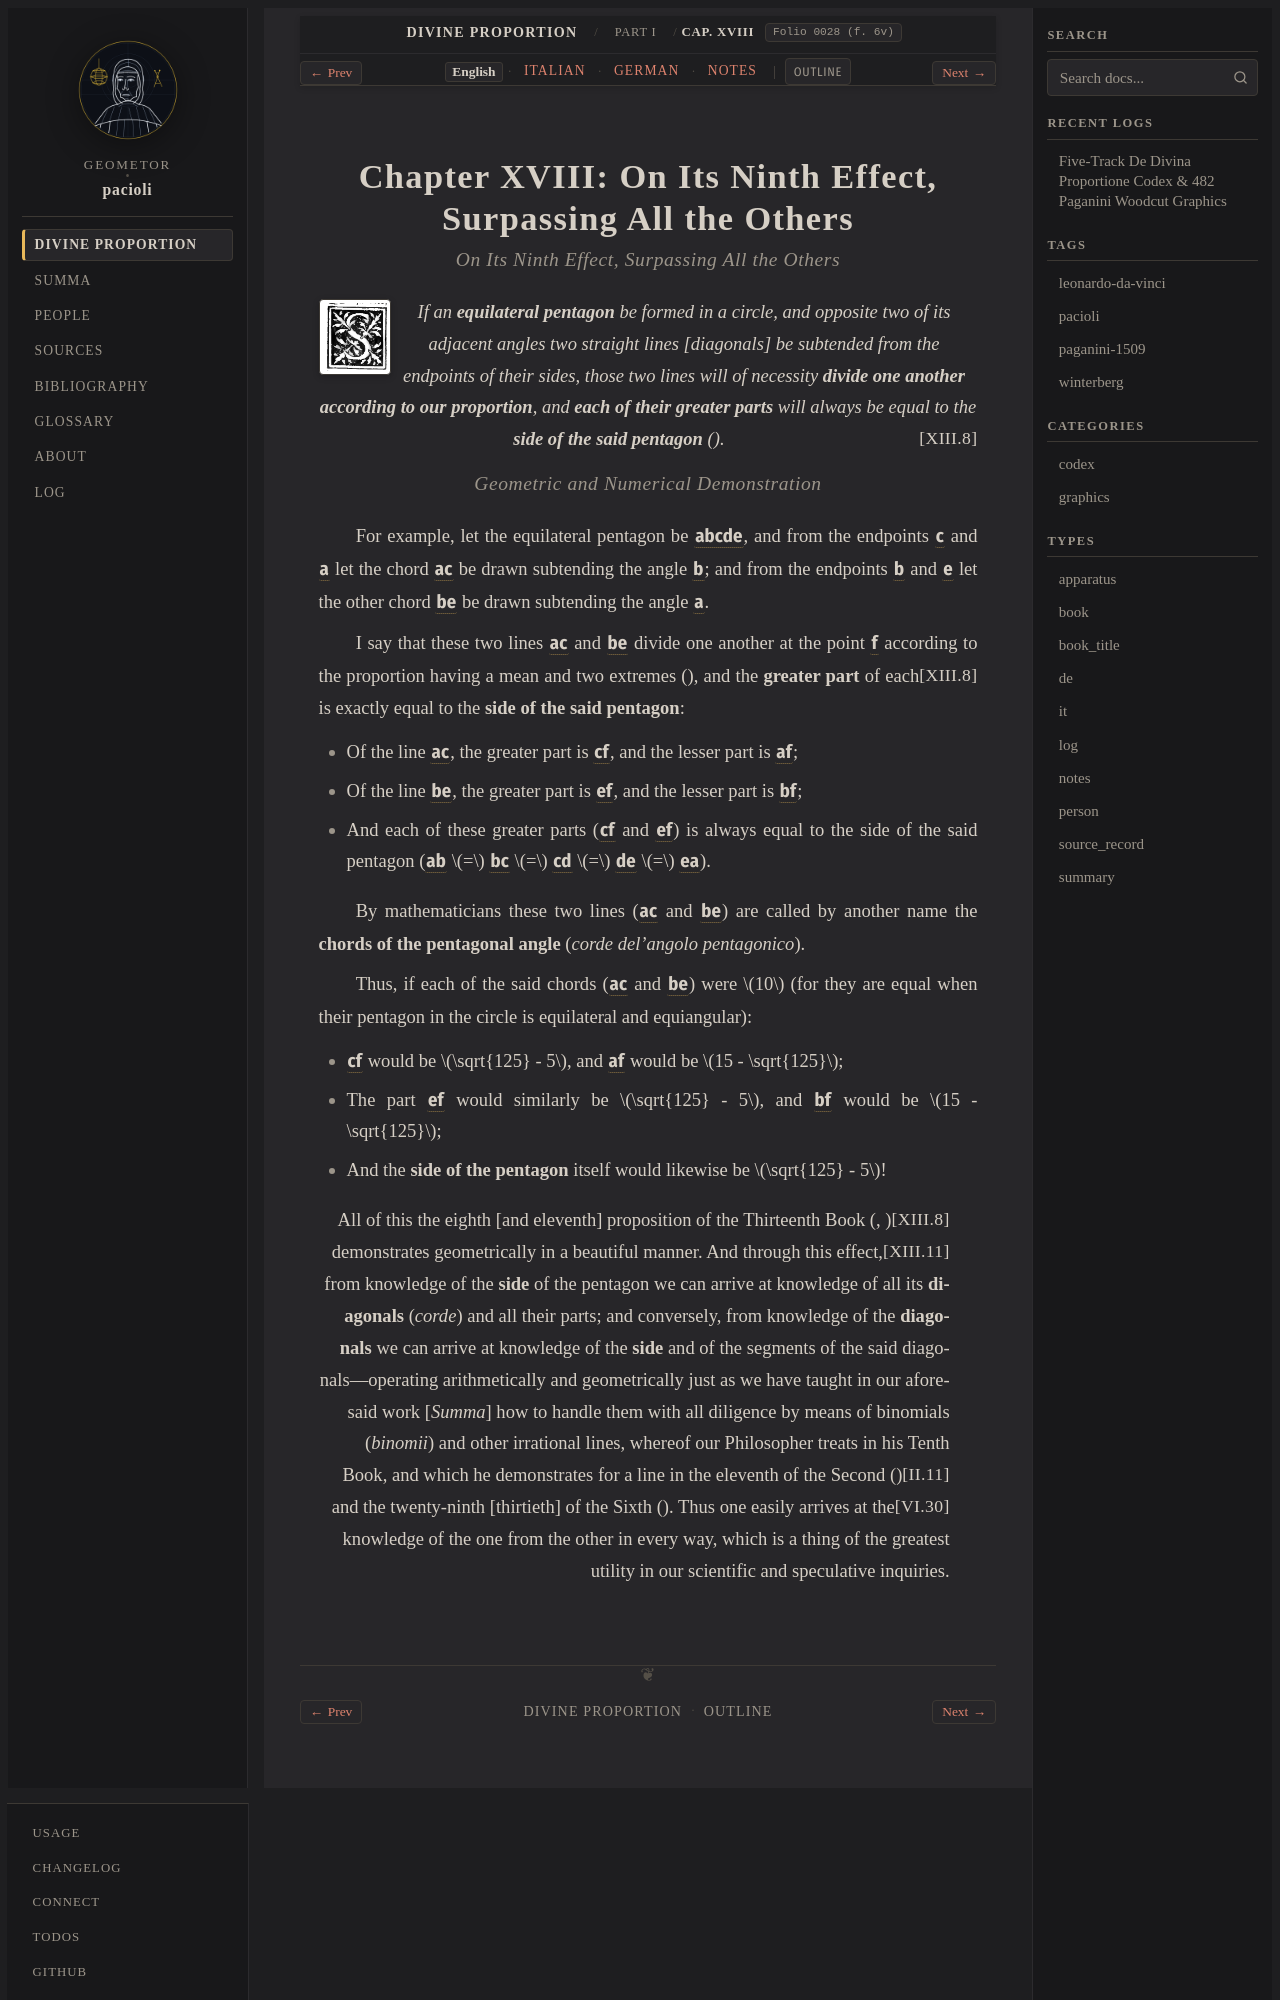

repository: geometor/pacioli · page: de_divina_proportione/compendio/cap_18/index.html · generator: sphinx

:tracks: English: index | Italian: it | German: de | Notes: notes
:layout: book
:canonical_id: Cap. XVIII
:folio: 0028 (f. 6v)

.. _compendio-cap_18:
.. _compendio-cap_18-en:

Chapter XVIII: On Its Ninth Effect, Surpassing All the Others
=============================================================

.. rubric:: On Its Ninth Effect, Surpassing All the Others

.. folio:: 0028 (f. 6v)
   :initial: 0028.c3.png

.. enunciation::

   If an **equilateral pentagon** be formed in a circle, and opposite two of its adjacent angles two straight lines [diagonals] be subtended from the endpoints of their sides, those two lines will of necessity **divide one another according to our proportion**, and **each of their greater parts** will always be equal to the **side of the said pentagon** (:just:`XIII.8`).

.. rubric:: Geometric and Numerical Demonstration

.. assertion::

   For example, let the equilateral pentagon be :g:`abcde`, and from the endpoints :g:`c` and :g:`a` let the chord :g:`ac` be drawn subtending the angle :g:`b`; and from the endpoints :g:`b` and :g:`e` let the other chord :g:`be` be drawn subtending the angle :g:`a`.

   I say that these two lines :g:`ac` and :g:`be` divide one another at the point :g:`f` according to the proportion having a mean and two extremes (:just:`XIII.8`), and the **greater part** of each is exactly equal to the **side of the said pentagon**:

   - Of the line :g:`ac`, the greater part is :g:`cf`, and the lesser part is :g:`af`;
   - Of the line :g:`be`, the greater part is :g:`ef`, and the lesser part is :g:`bf`;
   - And each of these greater parts (:g:`cf` and :g:`ef`) is always equal to the side of the said pentagon (:g:`ab` :math:`=` :g:`bc` :math:`=` :g:`cd` :math:`=` :g:`de` :math:`=` :g:`ea`).

   By mathematicians these two lines (:g:`ac` and :g:`be`) are called by another name the **chords of the pentagonal angle** (*corde del'angolo pentagonico*).

   Thus, if each of the said chords (:g:`ac` and :g:`be`) were :math:`10` (for they are equal when their pentagon in the circle is equilateral and equiangular):

   - :g:`cf` would be :math:`\sqrt{125} - 5`, and :g:`af` would be :math:`15 - \sqrt{125}`;
   - The part :g:`ef` would similarly be :math:`\sqrt{125} - 5`, and :g:`bf` would be :math:`15 - \sqrt{125}`;
   - And the **side of the pentagon** itself would likewise be :math:`\sqrt{125} - 5`!

.. qed::
